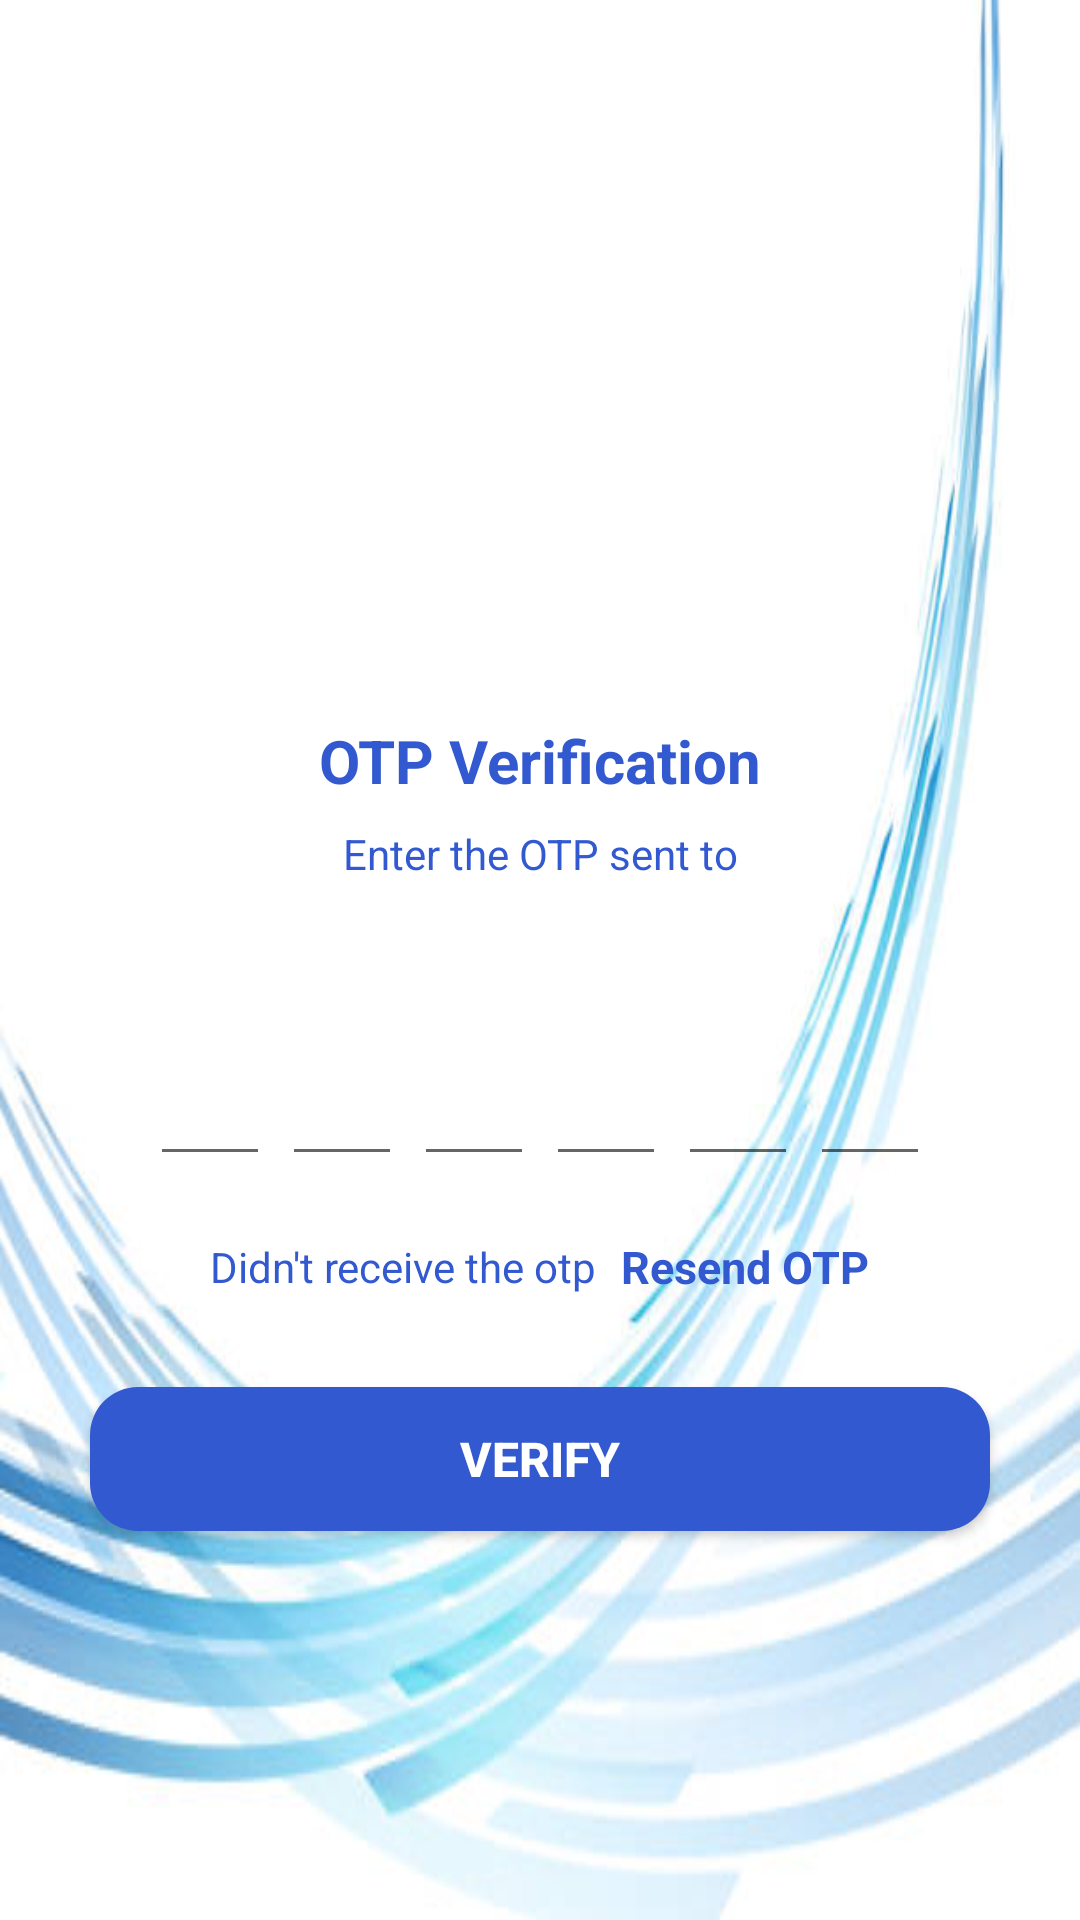

Reconstruct the res/layout file that produces this screen, plus the resources it refers to.
<!-- AndroidManifest.xml: application theme Theme.VentilatorMonitoring -->
<!-- res/layout/activity_verifyotp.xml -->
<?xml version="1.0" encoding="utf-8"?>
<ScrollView xmlns:android="http://schemas.android.com/apk/res/android"
    xmlns:tools="http://schemas.android.com/tools"
    android:layout_width="match_parent"
    android:layout_height="match_parent"
    android:overScrollMode="never"
    android:scrollbars="none"
    android:background="@drawable/img"
   >

    <LinearLayout
        android:layout_width="match_parent"
        android:layout_height="wrap_content"
        android:gravity="center_horizontal"
        android:orientation="vertical">

        <ImageView
            android:layout_width="130dp"
            android:layout_height="130dp"
            android:layout_marginTop="80dp"
            android:contentDescription="@string/app_name"
            android:src="@drawable/logo"
            android:alpha="0.6"
            />

        <TextView
            android:layout_width="wrap_content"
            android:layout_height="wrap_content"
            android:layout_marginTop="30dp"
            android:text="OTP Verification"

            android:textStyle="bold"
            android:textSize="20sp"
            android:textColor="@color/colorPrimary"/>

        <TextView
            android:layout_width="match_parent"
            android:layout_height="wrap_content"
            android:layout_marginStart="50dp"
            android:layout_marginTop="8dp"
            android:layout_marginEnd="50dp"
            android:gravity="center"
            android:text="Enter the OTP sent to"

            android:textSize="14sp"
            android:textColor="@color/colorPrimary"/>

        <TextView
            android:id="@+id/textMobile"
            android:layout_width="match_parent"
            android:layout_height="wrap_content"
            android:layout_marginStart="50dp"
            android:layout_marginTop="4dp"
            android:layout_marginEnd="50dp"
            android:gravity="center"
            android:textColor="@color/colorPrimary"
            android:textSize="14sp"
            android:textStyle="bold" />

        <LinearLayout
            android:layout_width="match_parent"
            android:layout_height="wrap_content"
            android:layout_marginTop="30dp"
            android:gravity="center"
            android:orientation="horizontal">

            <EditText
                android:id="@+id/inputCode1"
                android:layout_width="40dp"
                android:layout_height="45dp"
                android:gravity="center"
                android:imeOptions="actionNext"
                android:importantForAutofill="no"
                android:inputType="number"
                android:maxLength="1"
                android:textColor="@color/colorPrimary"
                android:textSize="24sp"
                android:textStyle="bold"
                tools:ignore="LabelFor"/>

            <EditText
                android:id="@+id/inputCode2"
                android:layout_width="40dp"
                android:layout_height="45dp"
                android:gravity="center"
                android:layout_marginStart="4dp"
                android:imeOptions="actionNext"
                android:importantForAutofill="no"
                android:inputType="number"
                android:maxLength="1"
                android:textColor="@color/colorPrimary"
                android:textSize="24sp"
                android:textStyle="bold"
                tools:ignore="LabelFor"/>

            <EditText
                android:id="@+id/inputCode3"
                android:layout_width="40dp"
                android:layout_height="45dp"
                android:gravity="center"
                android:layout_marginStart="4dp"
                android:imeOptions="actionNext"
                android:importantForAutofill="no"
                android:inputType="number"
                android:maxLength="1"
                android:textColor="@color/colorPrimary"
                android:textSize="24sp"
                android:textStyle="bold"
                tools:ignore="LabelFor"/>

            <EditText
                android:id="@+id/inputCode4"
                android:layout_width="40dp"
                android:layout_height="45dp"
                android:gravity="center"
                android:layout_marginStart="4dp"
                android:imeOptions="actionNext"
                android:importantForAutofill="no"
                android:inputType="number"
                android:maxLength="1"
                android:textColor="@color/colorPrimary"
                android:textSize="24sp"
                android:textStyle="bold"
                tools:ignore="LabelFor"/>

            <EditText
                android:id="@+id/inputCode5"
                android:layout_width="40dp"
                android:layout_height="45dp"
                android:gravity="center"
                android:layout_marginStart="4dp"
                android:imeOptions="actionNext"
                android:importantForAutofill="no"
                android:inputType="number"
                android:maxLength="1"
                android:textColor="@color/colorPrimary"
                android:textSize="24sp"
                android:textStyle="bold"
                tools:ignore="LabelFor"/>

            <EditText
                android:id="@+id/inputCode6"
                android:layout_width="40dp"
                android:layout_height="45dp"
                android:gravity="center"
                android:layout_marginStart="4dp"
                android:imeOptions="actionDone"
                android:importantForAutofill="no"
                android:inputType="number"
                android:maxLength="1"
                android:textColor="@color/colorPrimary"
                android:textSize="24sp"
                android:textStyle="bold"
                tools:ignore="LabelFor"/>

        </LinearLayout>

        <LinearLayout
            android:layout_width="match_parent"
            android:layout_height="wrap_content"
            android:layout_marginTop="20dp"
            android:gravity="center"
            android:orientation="horizontal">

            <TextView
                android:layout_width="wrap_content"
                android:layout_height="wrap_content"
                android:text="Didn't receive the otp"

                android:textColor="@color/colorPrimary"
                android:textSize="14sp"/>

            <TextView
                android:id="@+id/textResendOTP"
                android:layout_width="wrap_content"
                android:layout_height="wrap_content"
                android:layout_marginStart="8dp"
                android:text="Resend OTP"

                android:textColor="@color/colorPrimary"
                android:textStyle="bold"
                android:textSize="15sp"/>
        </LinearLayout>

        <FrameLayout
            android:layout_width="match_parent"
            android:layout_height="wrap_content">

            <Button
                android:id="@+id/buttonVerify"
                android:layout_width="match_parent"
                android:layout_height="wrap_content"
                android:layout_margin="30dp"
                android:background="@drawable/bg_rounded_input_field"
                android:text="Verify"

                android:textColor="@color/white"
                android:textStyle="bold"
                android:textSize="16sp"/>

            <ProgressBar
                android:id="@+id/progressBar"
                android:layout_width="40dp"
                android:layout_height="40dp"
                android:layout_gravity="center"
                android:visibility="gone"/>
        </FrameLayout>


    </LinearLayout>

</ScrollView>
<!-- resources referenced by this layout -->
<resources>
  <color name="colorPrimary">#3259D0</color>
  <color name="white">#FFFFFFFF</color>
  <!-- drawable bg_rounded_input_field (drawable) -->
  <?xml version="1.0" encoding="utf-8"?>
  <shape xmlns:android="http://schemas.android.com/apk/res/android"
      android:shape="rectangle">
  
      <solid android:color="@color/blueButtonColor" />
      <corners android:radius="16dp"></corners>
  
  </shape>
  <!-- drawable img: png bitmap (drawable, 150815 bytes) -->
  <!-- drawable logo: png bitmap (mipmap-hdpi, 4021 bytes) -->
  <string name="app_name">Aerobiosys</string>
  <style name="Theme.VentilatorMonitoring" parent="Theme.MaterialComponents.DayNight.NoActionBar">
          
          <item name="colorPrimary">@color/purple</item>
          <item name="colorPrimaryVariant">@color/purple_700</item>
          <item name="colorOnPrimary">@color/white</item>
          
          <item name="colorSecondary">@color/teal_200</item>
          <item name="colorSecondaryVariant">@color/teal_700</item>
          <item name="colorOnSecondary">@color/black</item>
          
          <item name="android:statusBarColor">?attr/colorPrimaryVariant</item>
          
          <item name="colorButtonNormal">@color/blueButtonColor</item>
      </style>
  <color name="blueButtonColor">#3259CF</color>
  <color name="purple">#802DF6</color>
  <color name="purple_700">#FF3700B3</color>
  <color name="teal_200">#FF03DAC5</color>
  <color name="teal_700">#FF018786</color>
  <color name="black">#FF000000</color>
</resources>
